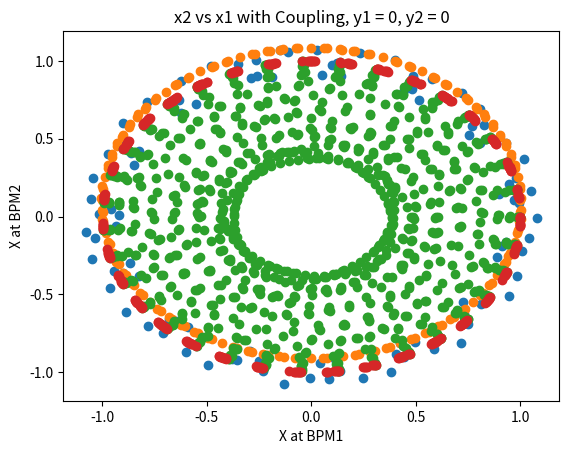

Write Python code to recreate this figure.
#example script which looks a linearly coupled beam as seen by two bpms

import numpy as np
import matplotlib.pyplot as plt

####Independent Horizontal and Vertical, tilted bpms
#particle oscillates independently in two planes
Qx = 6.7421
Qy = 6.8776
tnum = 10000
t = np.arange(tnum)
#x,y at first bpm
x1 = np.cos(2*np.pi*Qx*t)
y1 = np.sin(2*np.pi*Qy*t)
#x,y at second bpm
bpm21_phase = np.pi/2.0
x2 = np.cos(2*np.pi*Qx*t+bpm21_phase)
y2 = np.sin(2*np.pi*Qy*t+bpm21_phase)

#each bpm has a tilt which mixes the two degrees of freedom.
bpm1_tilt = 5.0*(np.pi/180.0)
bpm2_tilt = -15.0*(np.pi/180.0)
bpm_x1 = np.cos(bpm1_tilt)*x1 + np.sin(bpm1_tilt)*y1
bpm_y1 = -np.sin(bpm1_tilt)*x1 + np.cos(bpm1_tilt)*y1
bpm_x2 = np.cos(bpm1_tilt)*x2 + np.sin(bpm1_tilt)*y2
bpm_y2 = -np.sin(bpm1_tilt)*x2 + np.cos(bpm1_tilt)*y2

#plot x1 vs x2 as seen by bpms over 100 turns
plt.scatter(bpm_x1[0:100],bpm_x2[0:100])
plt.xlabel('X at BPM1')
plt.ylabel('X at BPM2')
plt.title('x2 vs x1 from BPMs, all data')
plt.savefig('day2_poincare_1.png', bbox_inches='tight')
plt.show()

#plot x1 vs x2 as seen by bpms over 10000 turns, but only when y1 = 0, y2 > 0
poincare_y = np.logical_and( (np.abs(bpm_y1-0) <0.05), bpm_y2 > 0)
plt.scatter(bpm_x1[poincare_y],bpm_x2[poincare_y])
plt.xlabel('X at BPM1')
plt.ylabel('X at BPM2')
plt.title('x2 vs x1 from BPMs, y1 = 0, y2>0')
plt.savefig('day2_poincare_2.png', bbox_inches='tight')
plt.show()

####Linearly Coupled Horizontal and Vertical, precise bpms
#tunes
Qx = 0.78
Qy = 0.80
#linear coupling resonance parameters
G = 0.05
lam = np.sqrt((Qx-Qy)**2 + G**2)
delt = np.abs(Qx-Qy)
Q = G/(lam+delt)
Qa = 1/(1+Q**2)
Qb = Q/(1+Q**2)
#linearly coupled tunes
Qp = 0.5*(Qx+Qy)+0.5*lam
Qm = 0.5*(Qx+Qy)-0.5*lam
cp = np.cos(2*np.pi*Qp)
sp = np.sin(2*np.pi*Qp)
cm = np.cos(2*np.pi*Qm)
sm = np.sin(2*np.pi*Qm)

#transfer matrices for linear couppling
U = np.matrix([[Qa, 0, Qb, 0], [0, Qa, 0, Qb], [-Qb, 0, Qa, 0], [0, -Qb, 0, Qa]])
R = np.matrix([[cp, sp, 0, 0], [-sp, cp, 0, 0], [0, 0, cm, sm], [0, 0, -sm, cm]])
M=np.matmul(R,U)
M=np.matmul(np.linalg.inv(U),M)

tnum = 10000
x = np.zeros((tnum,4))
#this vector represents x1, x2, y1, y2
x[0,:] = [1,0,0,0]
#calculate vector of tnum turns
for lp in range(1,tnum):
 x[lp,:] = np.dot(M,x[(lp-1),:])

#plot x1 vs x2 as seen by bpms over 1000 turns
plt.scatter(x[0:1000,0],x[0:1000,1])
plt.xlabel('X at BPM1')
plt.ylabel('X at BPM2')
plt.title('x2 vs x1 with Coupling, all data')
plt.savefig('day2_poincare_3.png', bbox_inches='tight')
plt.show()

#plot x1 vs x2 as seen by bpms over 10000 turns, but only when y1 = 0, y2 = 0
poincare_y = np.logical_and( (np.abs(x[:,2]-0) <0.05), (np.abs(x[:,3]-0) <0.05))
plt.scatter(x[poincare_y,0],x[poincare_y,1])
plt.xlabel('X at BPM1')
plt.ylabel('X at BPM2')
plt.title('x2 vs x1 with Coupling, y1 = 0, y2 = 0')
plt.savefig('day2_poincare_4.png', bbox_inches='tight')
plt.show()
